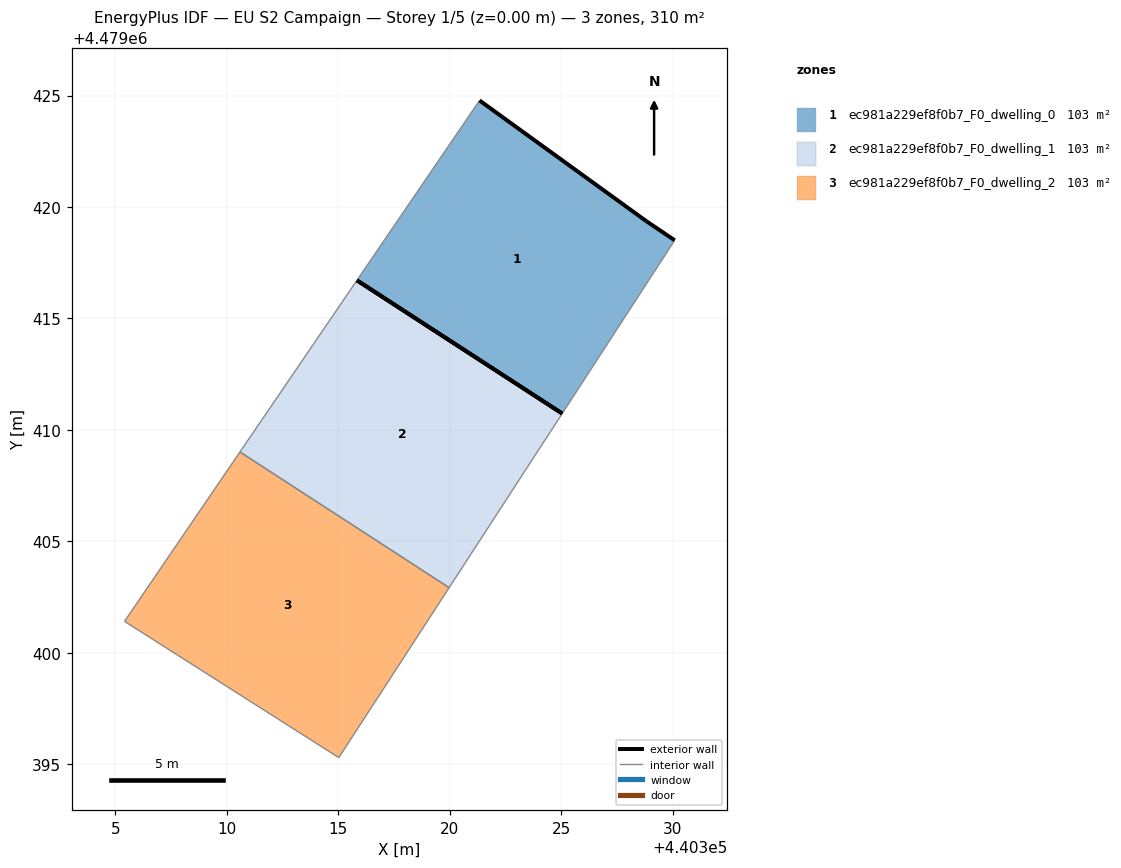
=== STOREY PLAN SPEC (per zone: floor XY polygon, exterior-wall plan segments, windows/doors) ===
zone 1: ec981a229ef8f0b7_F0_dwelling_0  (103.3 m²)
  floor: (440325.05, 4479410.73) (440330.10, 4479418.51) (440328.83, 4479419.36) (440321.34, 4479424.78) (440315.84, 4479416.71)
  exterior wall: (440321.34, 4479424.78) – (440328.83, 4479419.36)  [9.2 m]
  exterior wall: (440328.83, 4479419.36) – (440330.10, 4479418.51)  [1.5 m]
  exterior wall: (440325.05, 4479410.73) – (440315.84, 4479416.71)  [11.0 m]
  interior walls: 2
zone 2: ec981a229ef8f0b7_F0_dwelling_1  (103.3 m²)
  floor: (440319.98, 4479402.92) (440325.05, 4479410.73) (440315.84, 4479416.71) (440310.59, 4479409.01)
  exterior wall: (440315.84, 4479416.71) – (440325.05, 4479410.73)  [11.0 m]
  interior walls: 3
zone 3: ec981a229ef8f0b7_F0_dwelling_2  (103.3 m²)
  floor: (440315.03, 4479395.29) (440319.98, 4479402.92) (440310.59, 4479409.01) (440305.41, 4479401.41)
  interior walls: 4

=== DERIVED (storey summary) ===
Building: EU S2 Campaign
Storey: 1 of 5  (floor level z = 0.00 m)
Storey gross floor area: 309.8 m²
Zones on this storey: 3
  - ec981a229ef8f0b7_F0_dwelling_0: floor 103.3 m²; exterior wall 21.8 m (65.3 m²); WWR 0.0%
  - ec981a229ef8f0b7_F0_dwelling_1: floor 103.3 m²; exterior wall 11.0 m (32.9 m²); WWR 0.0%
  - ec981a229ef8f0b7_F0_dwelling_2: floor 103.3 m²
Zone adjacency (shared interzone walls):
  - ec981a229ef8f0b7_F0_dwelling_1 ↔ ec981a229ef8f0b7_F0_dwelling_2